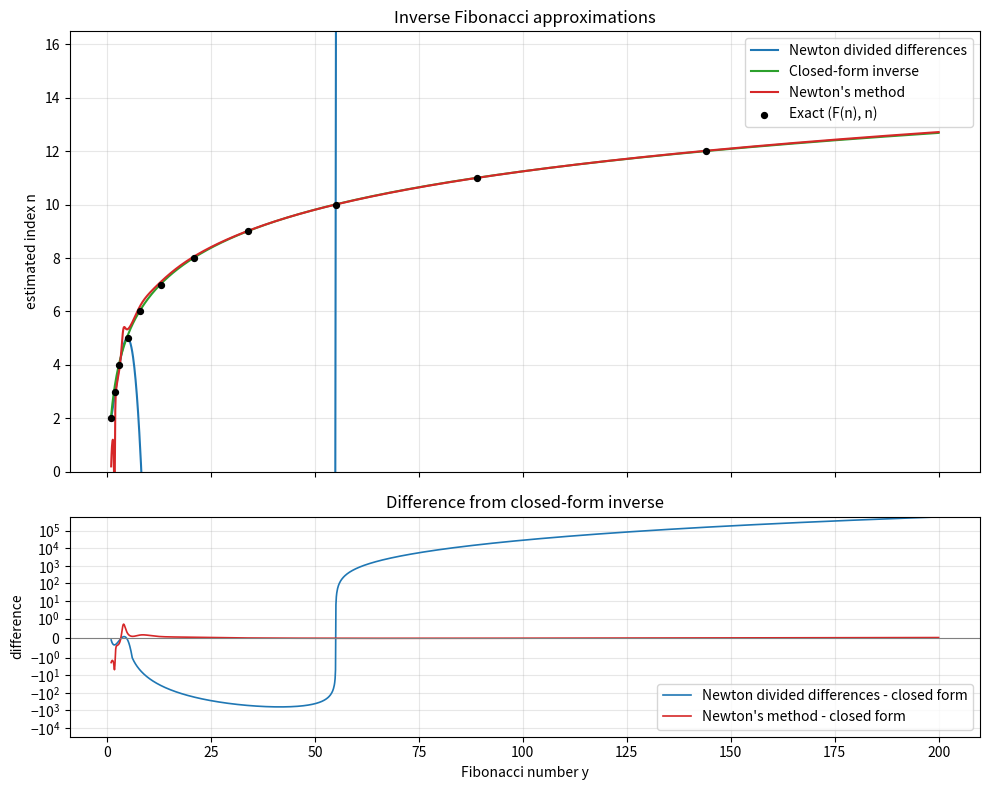

The matplotlib source for this figure:
"""
Usage:  cmd [--max-y 200] [--save out.png]
"""
import argparse
import math
import cmath

import numpy as np
import matplotlib.pyplot as plt

SQRT5 = math.sqrt(5)
PHI = (1 + SQRT5) / 2
PSI = (1 - SQRT5) / 2

B = [
    1.277272322046726,
    0.4861679248695622,
    0.28736372080779704,
    -0.05172805815811952,
    0.0009255931317747189,
    -1.5028998406958724e-06,
    2.021003809157445e-10,
    -1.6057201789792526e-20,
    4.533053474864063e-41,
    -2.0397820678196715e-103,
    1.4630145545923898e-207,
]

def newton_poly(y, b=B):
    y = np.asarray(y, dtype=float)
    result = np.full_like(y, b[-1])
    for c in reversed(b[:-1]):
        result = result * y + c
    return result


def closed_form(y):
    y = np.asarray(y, dtype=float)
    return np.log(y * SQRT5 + 0.5) / math.log(PHI)


def newton_method(y):
    y = float(y)
    x = cmath.log(y) / cmath.log(1.5)
    n = max(1, int((cmath.log(y) / cmath.log(150)).real))
    for _ in range(n):
        f = PHI**x - PSI**x - y * SQRT5
        fp = cmath.log(PHI) * PHI**x - cmath.log(PSI) * PSI**x
        x = x - f / fp
    return x.real


newton_method_vec = np.vectorize(newton_method, otypes=[float])


def fibs_up_to(limit):
    a, b, out = 1, 2, []
    n = 2
    while a <= limit:
        out.append((a, n))
        a, b, n = b, a + b, n + 1
    return out


def main():
    ap = argparse.ArgumentParser()
    ap.add_argument("--max-y", type=float, default=200)
    ap.add_argument("--save", help="save figure to this path instead of showing")
    args = ap.parse_args()

    y = np.linspace(1, args.max_y, 2000)
    ref = closed_form(y)  # used as the reference for the error plot
    methods = {
        "Newton divided differences": newton_poly(y),
        "Closed-form inverse": ref,
        "Newton's method": newton_method_vec(y),
    }
    colors = ["tab:blue", "tab:green", "tab:red"]

    fig, (ax1, ax2) = plt.subplots(2, 1, figsize=(10, 8), sharex=True,
                                   gridspec_kw={"height_ratios": [2, 1]})

    for (name, vals), c in zip(methods.items(), colors):
        ax1.plot(y, vals, label=name, color=c, lw=1.5)
    fp = fibs_up_to(args.max_y)
    ax1.scatter([f for f, _ in fp], [n for _, n in fp], color="black", s=18,
                zorder=5, label="Exact (F(n), n)")
    ax1.set_ylim(0, math.log(args.max_y * SQRT5) / math.log(PHI) * 1.3)
    ax1.set_ylabel("estimated index n")
    ax1.set_title("Inverse Fibonacci approximations")
    ax1.legend()
    ax1.grid(alpha=0.3)

    for (name, vals), c in zip(methods.items(), colors):
        if name == "Closed-form inverse":
            continue
        ax2.plot(y, vals - ref, label=f"{name} - closed form", color=c, lw=1.2)
    ax2.axhline(0, color="gray", lw=0.8)
    ax2.set_yscale("symlog", linthresh=1)
    ax2.set_xlabel("Fibonacci number y")
    ax2.set_ylabel("difference")
    ax2.set_title("Difference from closed-form inverse")
    ax2.legend()
    ax2.grid(alpha=0.3)

    fig.tight_layout()
    if args.save:
        fig.savefig(args.save, dpi=150)
    else:
        plt.show()


if __name__ == "__main__":
    main()
